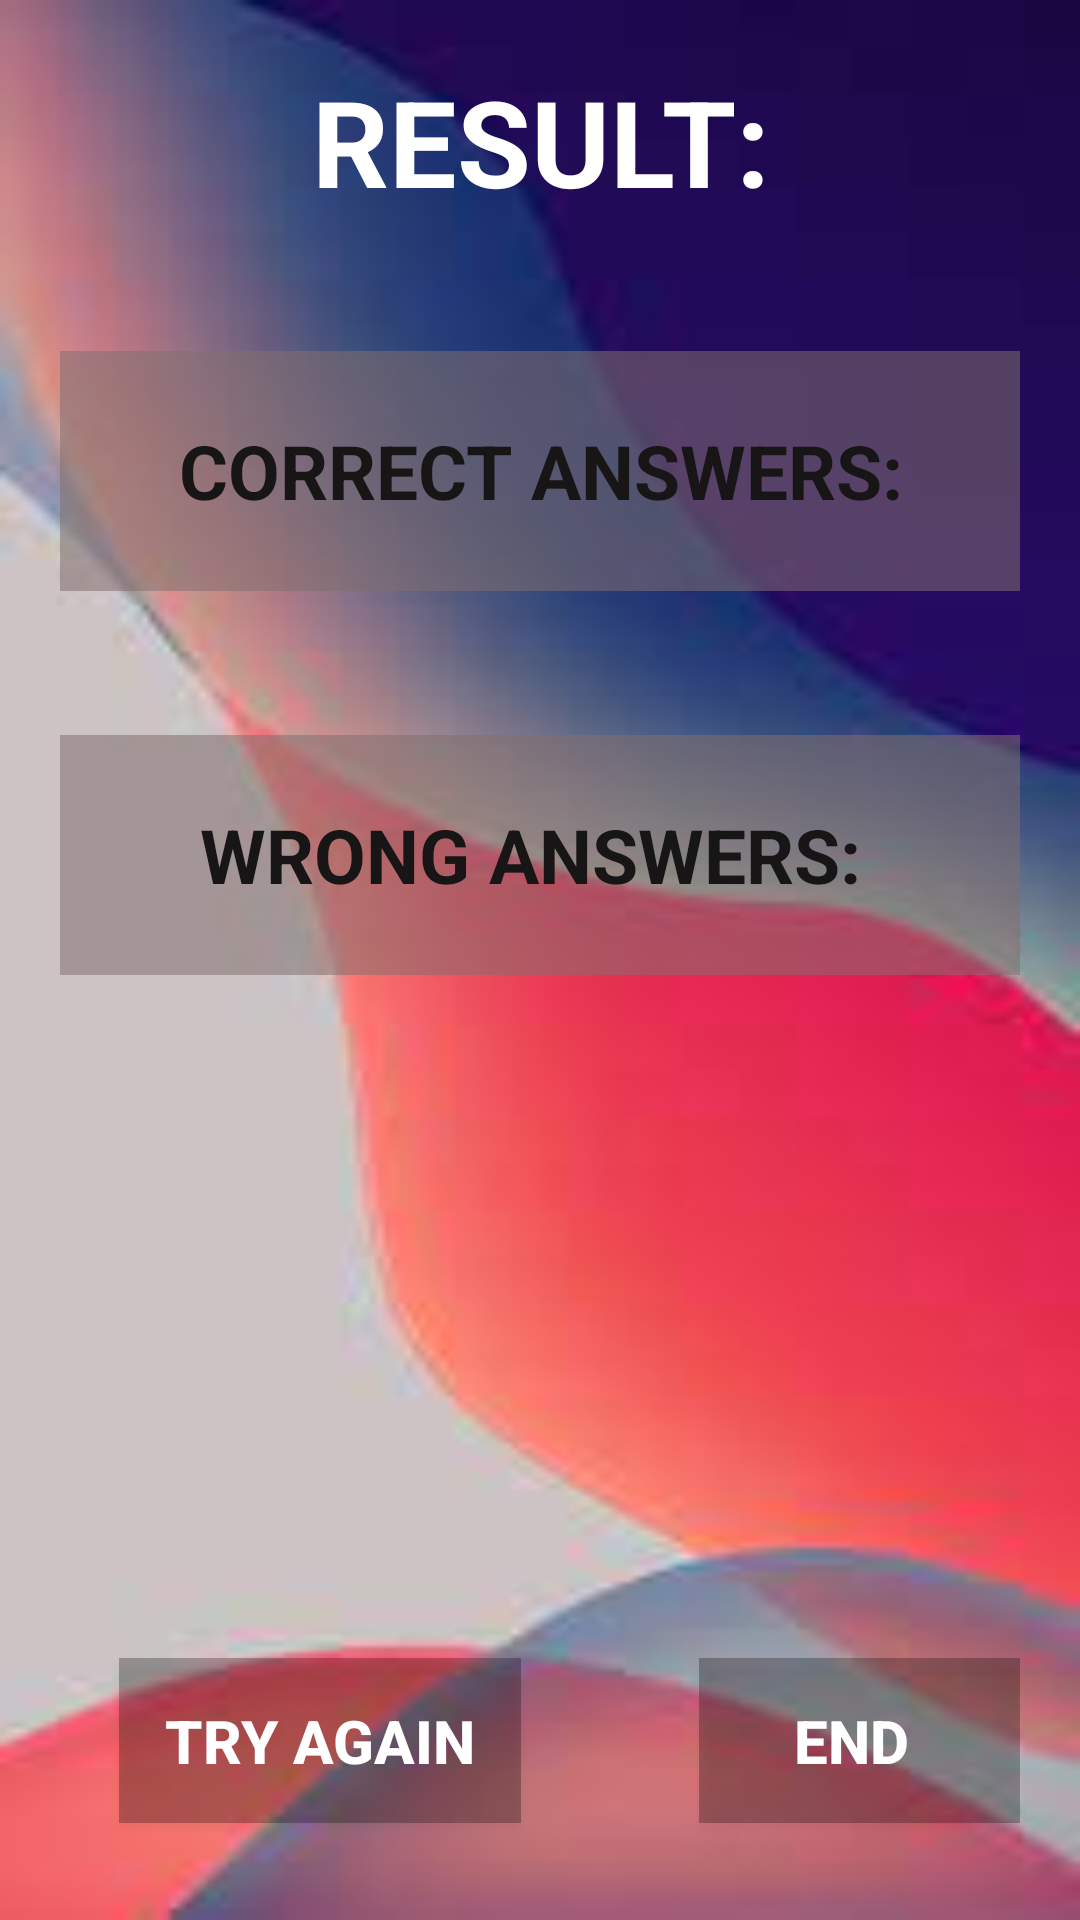

Layout XML and referenced resources for this Android screen:
<!-- AndroidManifest.xml: application theme Theme.SplashAndAnima -->
<!-- res/layout/activity_result1.xml -->
<?xml version="1.0" encoding="utf-8"?>
<android.support.constraint.ConstraintLayout
    xmlns:android="http://schemas.android.com/apk/res/android"
    xmlns:app="http://schemas.android.com/apk/res-auto"
    xmlns:tools="http://schemas.android.com/tools"
    android:layout_width="match_parent"
    android:layout_height="match_parent"
    android:background="@drawable/img"
    android:padding="20dp"
    tools:context=".result1">
    <TextView
        android:id="@+id/textView11"
        android:layout_width="270dp"
        android:layout_height="72dp"
        android:layout_marginBottom="44dp"

        android:gravity="center"
        android:text="RESULT:"
        android:textColor="#FFFFFF"
        android:textSize="40sp"
        android:textStyle="bold"
        app:layout_constraintBottom_toTopOf="@+id/textView9"
        app:layout_constraintEnd_toEndOf="parent"
        app:layout_constraintHorizontal_bias="0.497"
        app:layout_constraintStart_toStartOf="parent"
        app:layout_constraintTop_toTopOf="parent" />

    <TextView
        android:id="@+id/textView9"
        android:layout_width="0dp"
        android:layout_height="80dp"
        android:background="#8A817070"
        android:gravity="center"
        android:padding="5dp"
        android:text="CORRECT ANSWERS:"
        android:textColor="#171515"
        android:textSize="25sp"
        android:textStyle="bold"
        app:layout_constraintBottom_toTopOf="@+id/textView10"
        app:layout_constraintEnd_toEndOf="parent"
        app:layout_constraintStart_toStartOf="parent"
        app:layout_constraintTop_toTopOf="parent"
        app:layout_constraintVertical_bias="0.668" />

    <TextView
        android:id="@+id/textView10"
        android:layout_width="0dp"
        android:layout_height="80dp"
        android:background="#8A817070"
        android:gravity="center"
        android:padding="5dp"
        android:text="WRONG ANSWERS: "
        android:textColor="#171515"
        android:textSize="25sp"
        android:textStyle="bold"
        app:layout_constraintBottom_toBottomOf="parent"
        app:layout_constraintEnd_toEndOf="@+id/textView9"
        app:layout_constraintHorizontal_bias="1.0"
        app:layout_constraintStart_toStartOf="@+id/textView9"
        app:layout_constraintTop_toTopOf="parent"
        app:layout_constraintVertical_bias="0.433" />

    <Button
        android:id="@+id/button6"
        android:layout_width="134dp"
        android:layout_height="55dp"
        android:background="#43000000"
        android:text="Try Again"
        android:textColor="#FFFFFF"
        android:textSize="20sp"
        android:textStyle="bold"
        app:layout_constraintBottom_toBottomOf="parent"
        app:layout_constraintEnd_toEndOf="@+id/textView10"
        app:layout_constraintHorizontal_bias="0.105"
        app:layout_constraintStart_toStartOf="@+id/textView10"
        app:layout_constraintTop_toBottomOf="@+id/textView10"
        app:layout_constraintVertical_bias="0.949" />

    <Button
        android:id="@+id/button7"
        android:layout_width="107dp"
        android:layout_height="55dp"
        android:background="#43000000"
        android:text="End "
        android:textColor="#FFFFFF"
        android:textSize="20sp"
        android:textStyle="bold"
        app:layout_constraintBottom_toBottomOf="parent"
        app:layout_constraintEnd_toEndOf="@+id/textView10"
        app:layout_constraintHorizontal_bias="1.0"
        app:layout_constraintStart_toStartOf="@+id/textView10"
        app:layout_constraintTop_toBottomOf="@+id/textView10"
        app:layout_constraintVertical_bias="0.949" />

</android.support.constraint.ConstraintLayout>
<!-- resources referenced by this layout -->
<resources>
  <!-- drawable img: png bitmap (drawable-v24, 71862 bytes) -->
  <style name="Theme.SplashAndAnima" parent="Theme.AppCompat.Light.DarkActionBar">
          
          <item name="colorPrimary">@color/purple_500</item>
          <item name="colorPrimaryDark">@color/purple_700</item>
          <item name="colorAccent">@color/teal_200</item>
          
      </style>
  <!-- not gathered from this repository: default colours our renderer supplied (Android Studio template values) -->
  <color name="purple_500">#FF6200EE</color>
  <color name="purple_700">#FF3700B3</color>
  <color name="teal_200">#FF03DAC5</color>
</resources>
